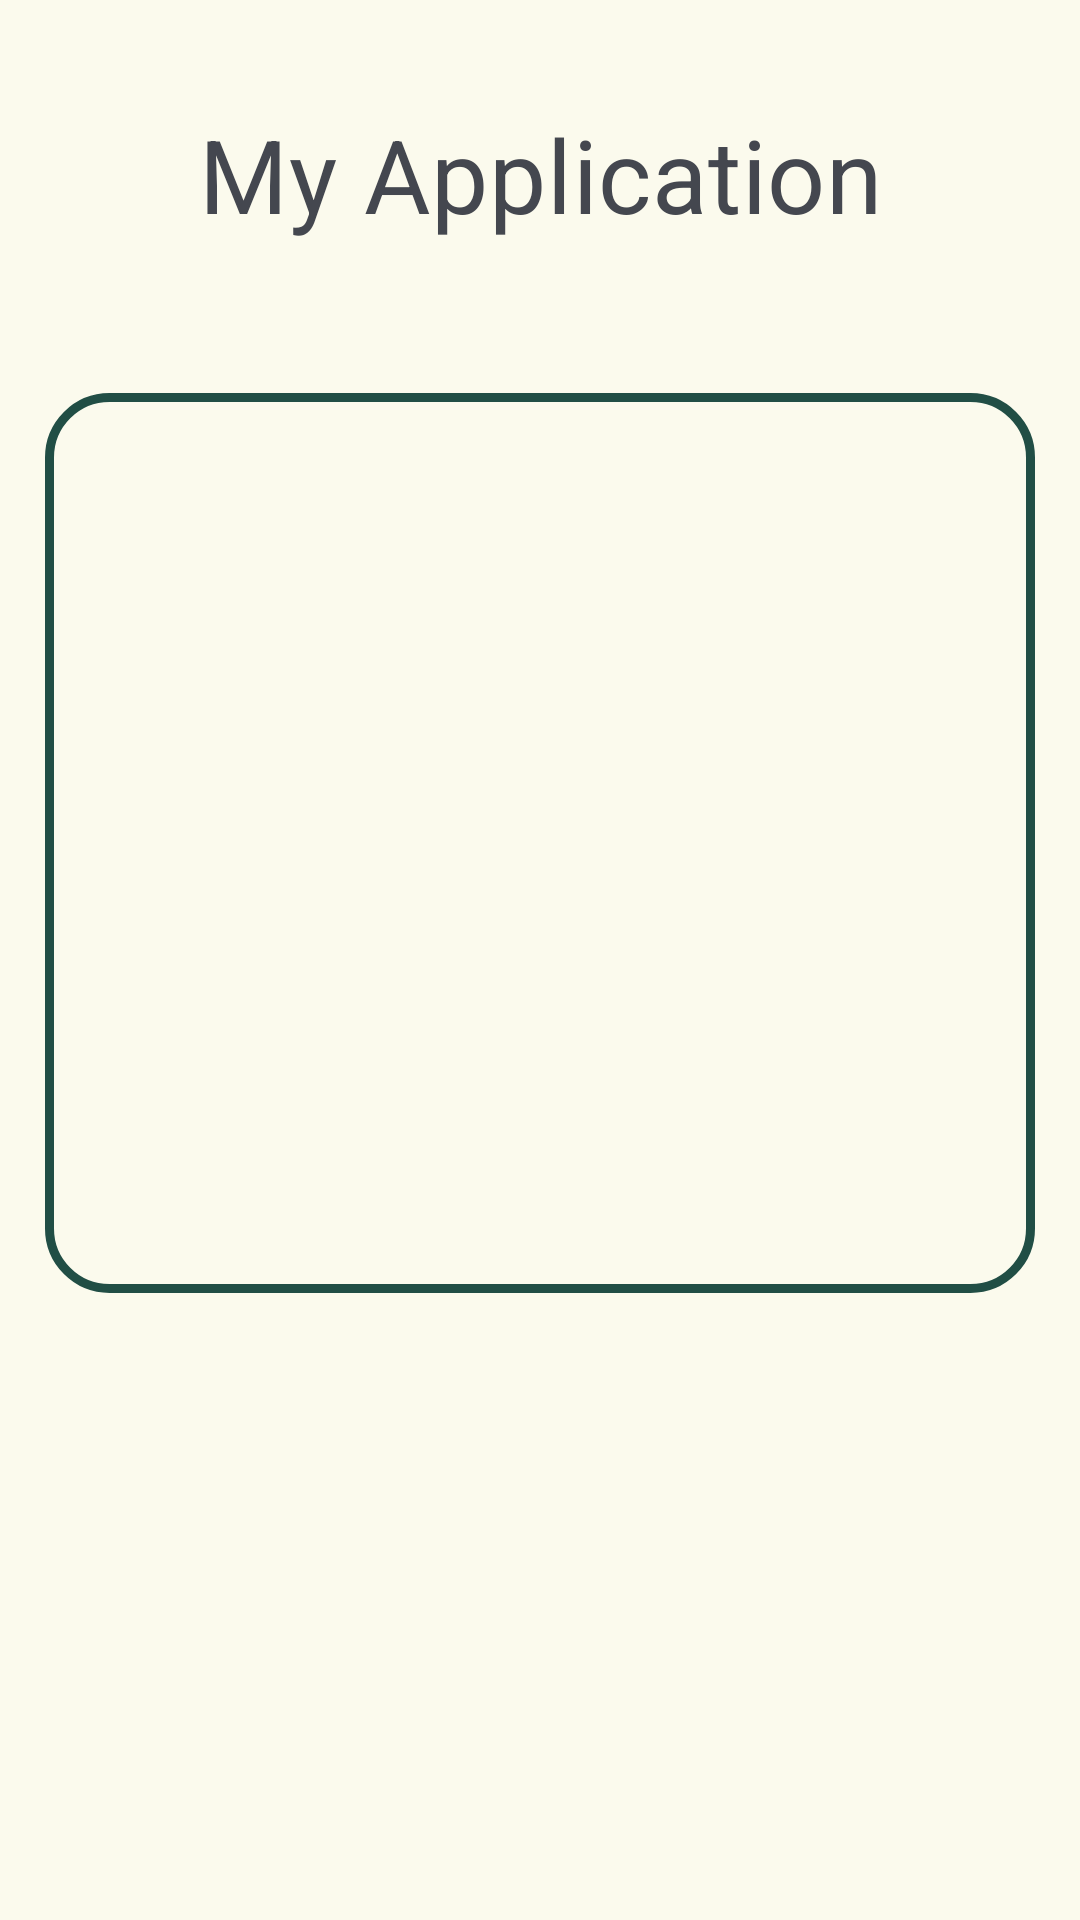

Produce the Android XML layout that renders to this screen, including the resource entries it uses.
<!-- AndroidManifest.xml: application theme AppTheme -->
<!-- res/layout/activity_main.xml -->
<?xml version="1.0" encoding="utf-8"?>
<androidx.constraintlayout.widget.ConstraintLayout xmlns:android="http://schemas.android.com/apk/res/android"
    xmlns:app="http://schemas.android.com/apk/res-auto"
    xmlns:tools="http://schemas.android.com/tools"
    android:id="@+id/main"
    android:layout_width="match_parent"
    android:layout_height="match_parent"
    android:padding="15dp"
    tools:context=".presintation.MainActivity">

    <Toolbar
        android:id="@+id/app_bar"
        android:layout_width="match_parent"
        android:layout_height="wrap_content"
        android:layout_marginTop="15dp"
        app:layout_constraintTop_toTopOf="parent"
        app:layout_constraintEnd_toEndOf="parent"
        android:textAlignment="center"
        android:theme="@style/ThemeOverlay.AppCompat.ActionBar">

        <TextView
            android:layout_width="wrap_content"
            android:layout_height="wrap_content"
            android:layout_gravity="center_horizontal|center_vertical"
            android:gravity="center"
            android:text="@string/app_name"
            android:textAppearance="?attr/textAppearanceHeadline4"
            tools:layout_editor_absoluteX="59dp"
            tools:layout_editor_absoluteY="5dp" />

    </Toolbar>

    <FrameLayout
        android:id="@+id/top_frame"
        android:layout_width="match_parent"
        android:layout_height="wrap_content"
        android:layout_marginTop="15dp"
        app:layout_constraintEnd_toEndOf="parent"
        app:layout_constraintStart_toStartOf="parent"
        app:layout_constraintTop_toBottomOf="@+id/app_bar"
        tools:layout="@layout/fragment_top" />

    <FrameLayout
        android:id="@+id/bottom_frame"
        android:layout_width="match_parent"
        android:layout_height="300dp"
        android:layout_marginTop="30dp"
        android:background="@drawable/customborder"
        android:padding="15dp"
        app:layout_constraintEnd_toEndOf="parent"
        app:layout_constraintStart_toStartOf="parent"
        app:layout_constraintTop_toBottomOf="@id/top_frame" />

</androidx.constraintlayout.widget.ConstraintLayout>
<!-- res/layout/fragment_top.xml (included above) -->
<?xml version="1.0" encoding="utf-8"?>
<LinearLayout xmlns:android="http://schemas.android.com/apk/res/android"
    xmlns:tools="http://schemas.android.com/tools"
    android:layout_width="match_parent"
    android:layout_height="match_parent"
    android:orientation="vertical"
    android:padding="10dp"
    tools:context=".fragment.TopFragment">

    <Button
        android:id="@+id/light_mode"
        style="@style/NoBackgroundColorButton"
        android:layout_width="match_parent"
        android:layout_height="wrap_content"
        android:text="@string/light_mode" />

    <Button
        android:id="@+id/dark_mode"
        style="@style/NoBackgroundColorButton"
        android:layout_width="match_parent"
        android:layout_height="wrap_content"
        android:text="@string/dark_mode" />

    <CheckBox
        android:id="@+id/is_dynamic_color_enabled"
        android:layout_width="wrap_content"
        android:layout_height="wrap_content"
        android:text="@string/dynamic_colors_enabled" />

</LinearLayout>
<!-- resources referenced by this layout -->
<resources>
  <!-- drawable customborder (drawable) -->
  <?xml version="1.0" encoding="utf-8"?>
  <shape xmlns:android="http://schemas.android.com/apk/res/android">
      <corners android:radius="20dp" />
      <padding android:left="100dp" android:right="100dp" android:top="10dp" android:bottom="10dp" />
      <stroke android:width="3dp" android:color="@color/md_theme_onTertiaryContainer" />
  </shape>
  <string name="app_name" translatable="false">My Application</string>
  <string name="dark_mode">dark mode</string>
  <string name="dynamic_colors_enabled">enable Dynamic Colors</string>
  <string name="light_mode">light mode</string>
  <style name="NoBackgroundColorButton">
          <item name="backgroundColor">@null</item>
      </style>
  <color name="md_theme_onTertiaryContainer">#214E45</color>
  <color name="md_theme_primary">#576421</color>
  <color name="md_theme_onPrimary">#FFFFFF</color>
  <color name="md_theme_primaryContainer">#DBEA98</color>
  <color name="md_theme_onPrimaryContainer">#404C09</color>
  <color name="md_theme_secondary">#5C6146</color>
  <color name="md_theme_onSecondary">#FFFFFF</color>
  <color name="md_theme_secondaryContainer">#E1E6C3</color>
  <color name="md_theme_onSecondaryContainer">#444930</color>
  <color name="md_theme_tertiary">#3A665D</color>
  <color name="md_theme_onTertiary">#FFFFFF</color>
  <color name="md_theme_tertiaryContainer">#BDECE0</color>
  <color name="md_theme_error">#BA1A1A</color>
  <color name="md_theme_onError">#FFFFFF</color>
  <color name="md_theme_errorContainer">#FFDAD6</color>
  <color name="md_theme_onErrorContainer">#93000A</color>
  <color name="md_theme_background">#FBFAED</color>
  <color name="md_theme_onBackground">#1B1C15</color>
  <color name="md_theme_surface">#FBFAED</color>
  <color name="md_theme_onSurface">#1B1C15</color>
  <color name="md_theme_surfaceVariant">#E3E4D3</color>
  <color name="md_theme_onSurfaceVariant">#46483C</color>
  <color name="md_theme_outline">#77786A</color>
  <color name="md_theme_outlineVariant">#C7C8B7</color>
  <color name="md_theme_inverseSurface">#303129</color>
  <color name="md_theme_inverseOnSurface">#F2F1E5</color>
  <color name="md_theme_inversePrimary">#BFCE7F</color>
  <color name="md_theme_primaryFixed">#DBEA98</color>
  <color name="md_theme_onPrimaryFixed">#181E00</color>
  <color name="md_theme_primaryFixedDim">#BFCE7F</color>
  <color name="md_theme_onPrimaryFixedVariant">#404C09</color>
  <color name="md_theme_secondaryFixed">#E1E6C3</color>
  <color name="md_theme_onSecondaryFixed">#191D08</color>
  <color name="md_theme_secondaryFixedDim">#C5CAA8</color>
  <color name="md_theme_onSecondaryFixedVariant">#444930</color>
  <color name="md_theme_tertiaryFixed">#BDECE0</color>
  <color name="md_theme_onTertiaryFixed">#00201B</color>
  <color name="md_theme_tertiaryFixedDim">#A1D0C4</color>
  <color name="md_theme_onTertiaryFixedVariant">#214E45</color>
  <color name="md_theme_surfaceDim">#DBDBCE</color>
  <color name="md_theme_surfaceBright">#FBFAED</color>
  <color name="md_theme_surfaceContainerLowest">#FFFFFF</color>
  <color name="md_theme_surfaceContainerLow">#F5F4E7</color>
  <color name="md_theme_surfaceContainer">#EFEEE2</color>
  <color name="md_theme_surfaceContainerHigh">#EAE9DC</color>
  <color name="md_theme_surfaceContainerHighest">#E4E3D7</color>
</resources>
